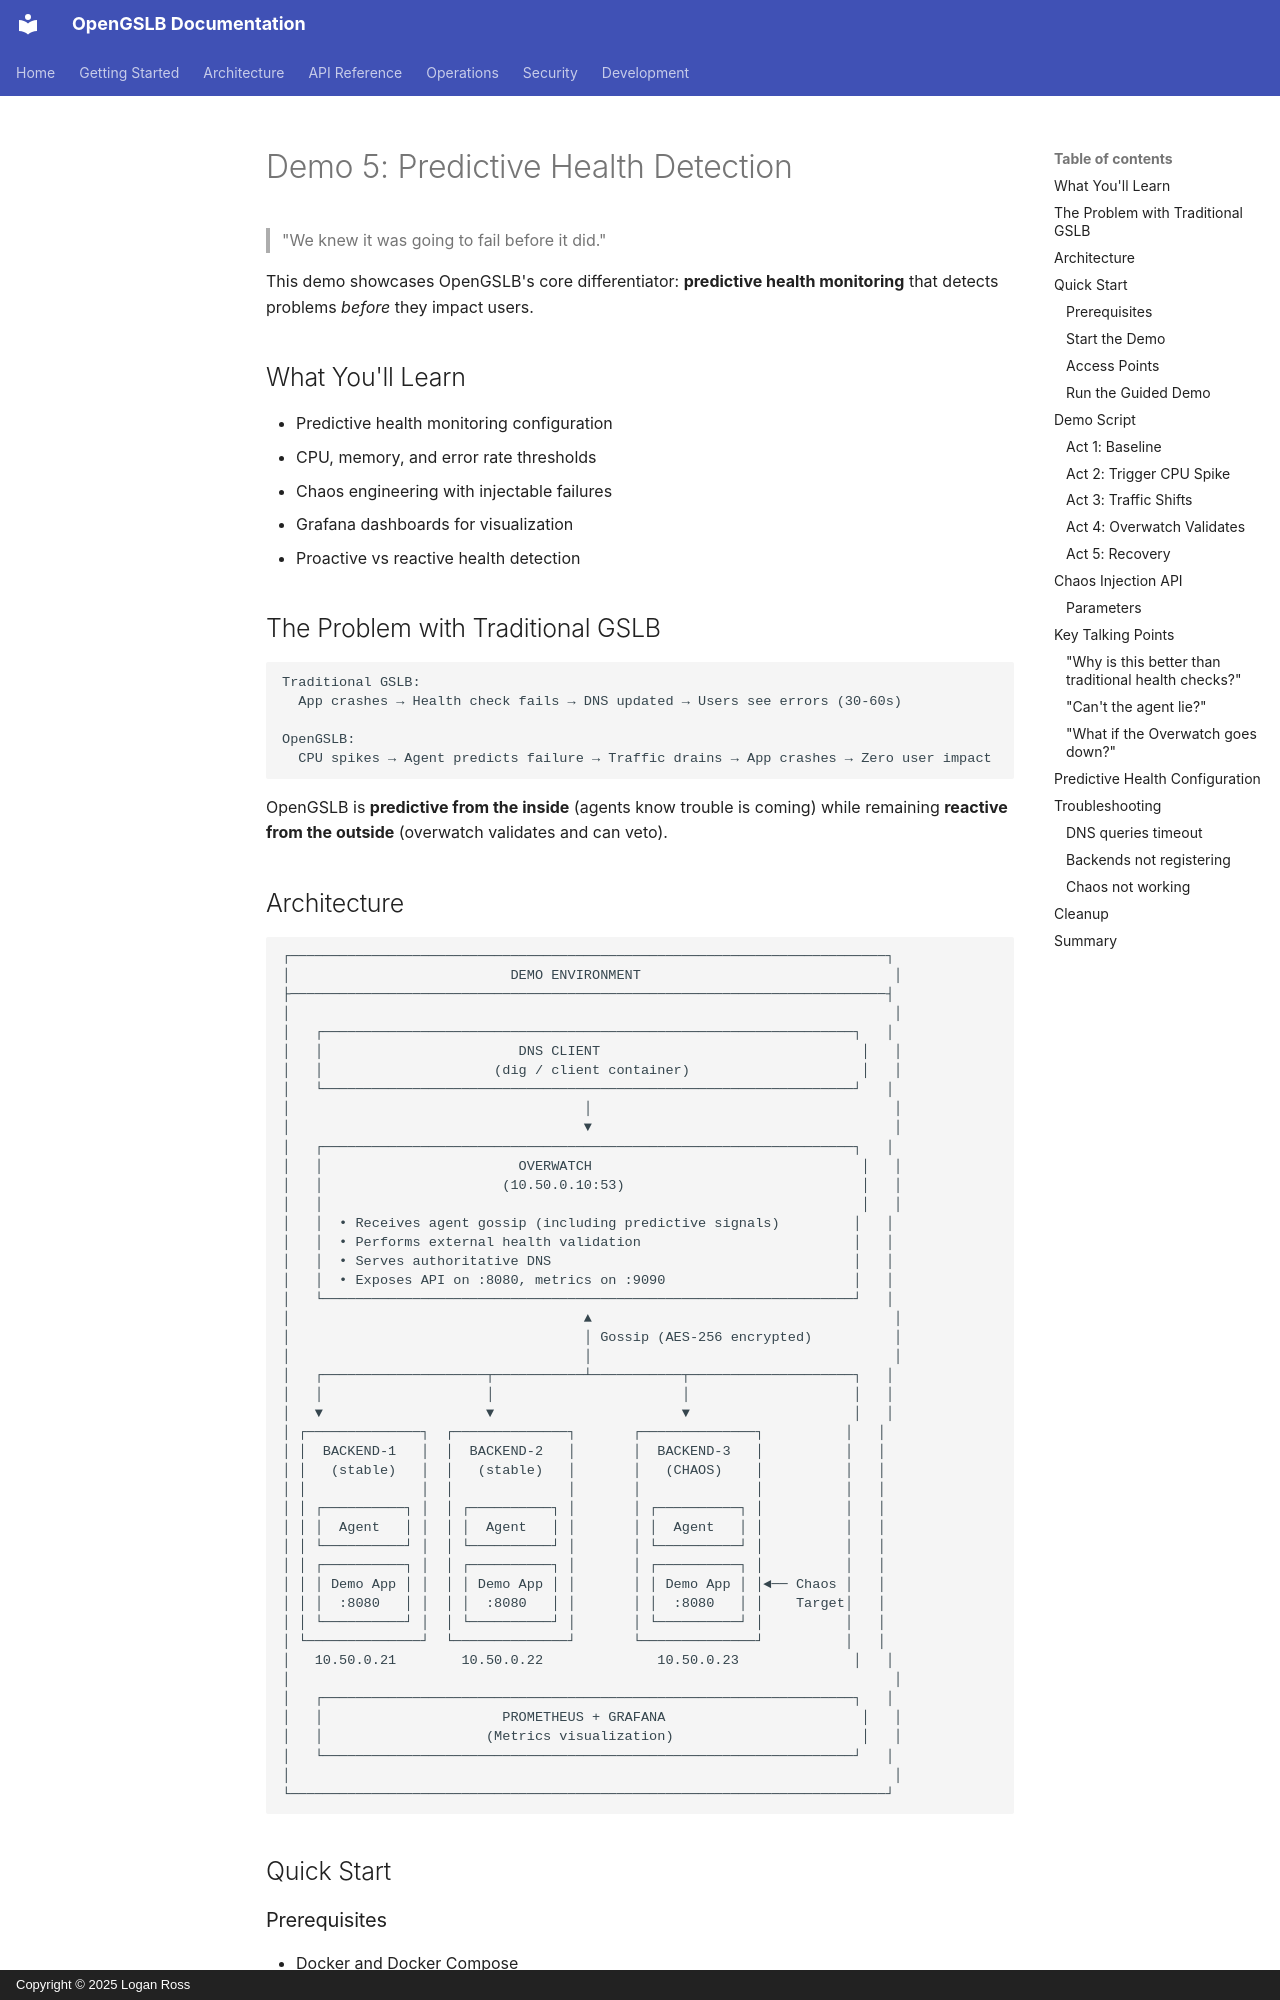

repository: LoganRossUS/OpenGSLB · page: demos/demo-5-predictive-health/index.html · generator: mkdocs · copyright: Copyright © 2025 Logan Ross

# Demo 5: Predictive Health Detection

> "We knew it was going to fail before it did."

This demo showcases OpenGSLB's core differentiator: **predictive health monitoring** that detects problems *before* they impact users.

## What You'll Learn

- Predictive health monitoring configuration
- CPU, memory, and error rate thresholds
- Chaos engineering with injectable failures
- Grafana dashboards for visualization
- Proactive vs reactive health detection

## The Problem with Traditional GSLB

```
Traditional GSLB:
  App crashes → Health check fails → DNS updated → Users see errors (30-60s)

OpenGSLB:
  CPU spikes → Agent predicts failure → Traffic drains → App crashes → Zero user impact
```

OpenGSLB is **predictive from the inside** (agents know trouble is coming) while remaining **reactive from the outside** (overwatch validates and can veto).
